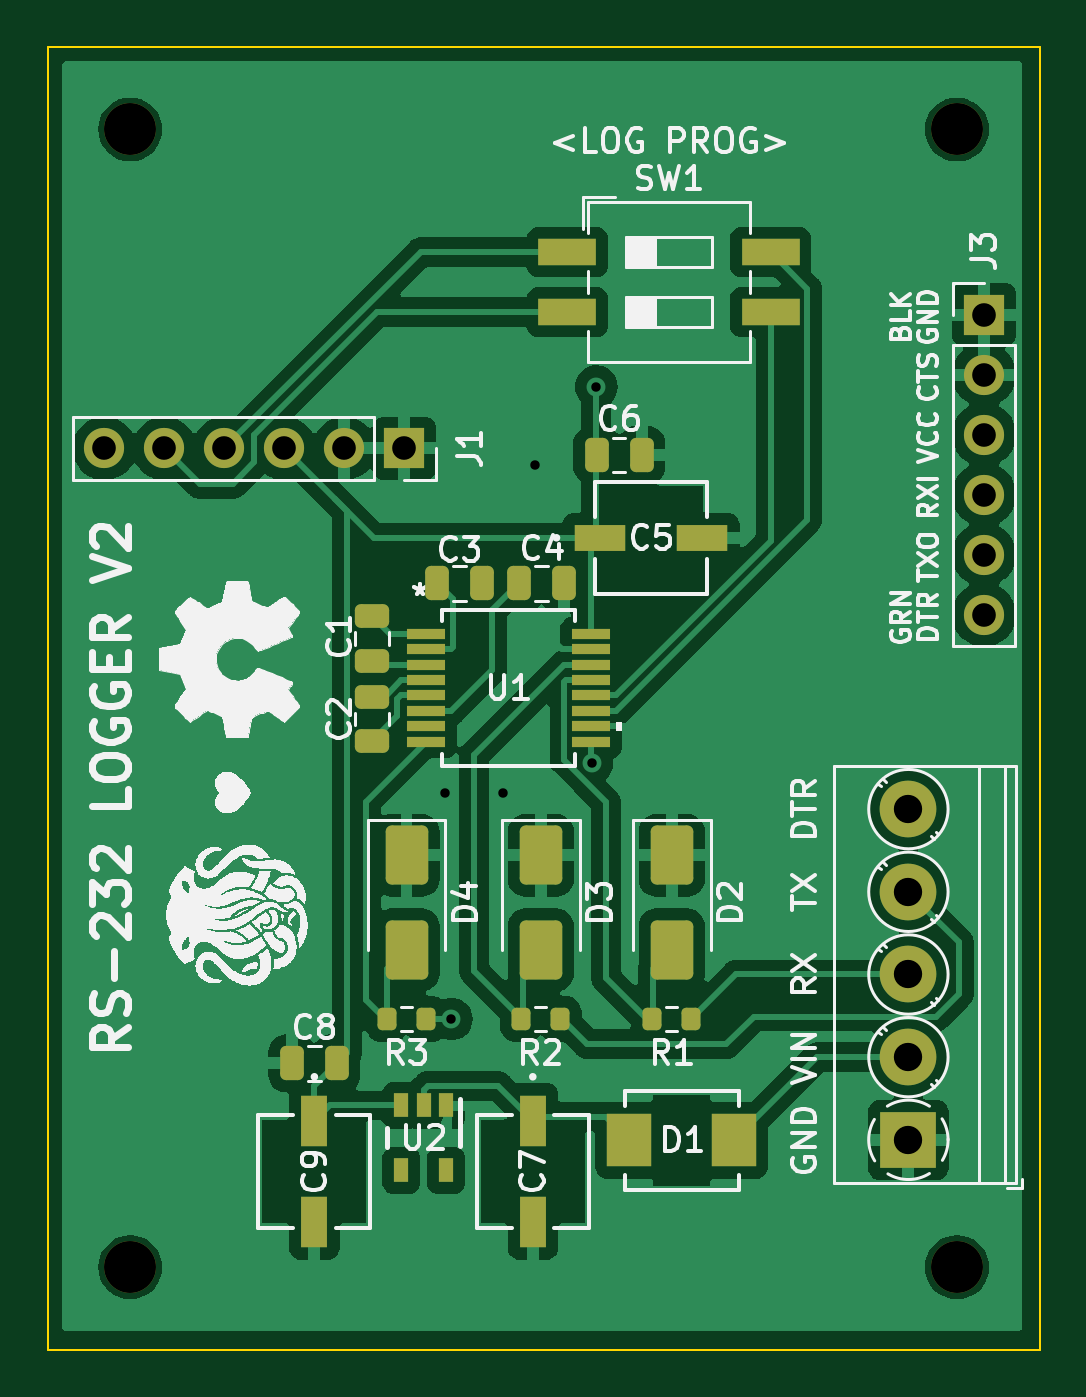
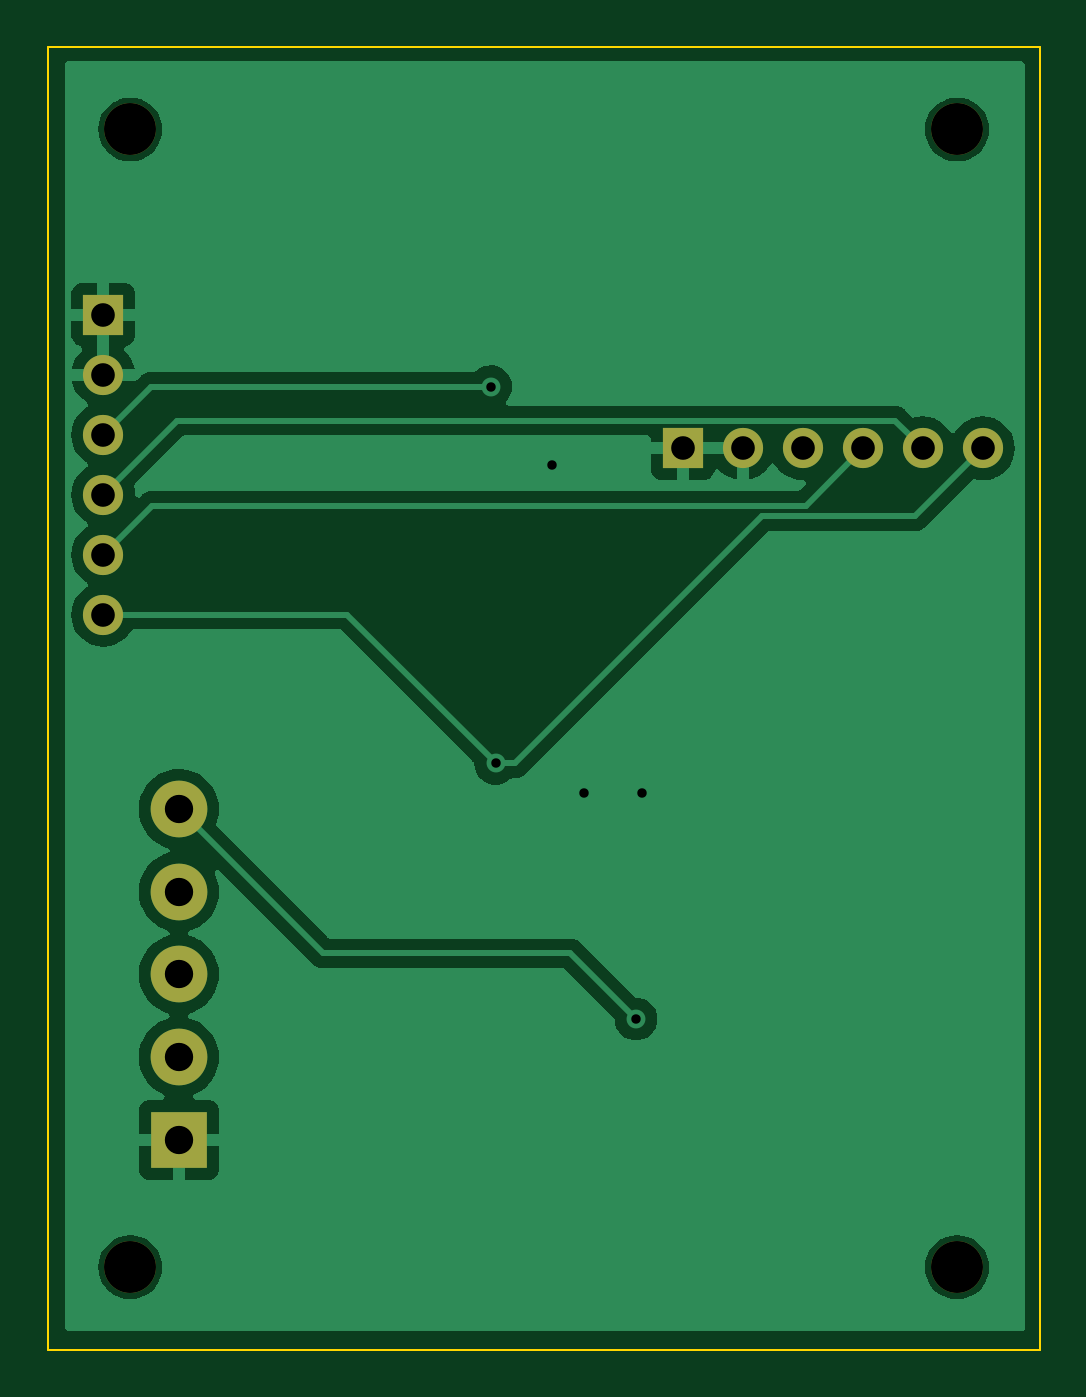
Circuit board: 11 layer files. Board 42.0 x 55.2 mm.
- bottom_copper: RS-232 Logger-CuBottom.gbr (35215 bytes)
- top_copper: RS-232 Logger-CuTop.gbr (91432 bytes)
- outline: RS-232 Logger-EdgeCuts.gbr (606 bytes)
- bottom_mask: RS-232 Logger-MaskBottom.gbr (1298 bytes)
- top_mask: RS-232 Logger-MaskTop.gbr (4328 bytes)
- drill: RS-232 Logger-NPTH.drl (411 bytes)
- drill: RS-232 Logger-PTH.drl (768 bytes)
- paste: RS-232 Logger-PasteBottom.gbr (456 bytes)
- paste: RS-232 Logger-PasteTop.gbr (3471 bytes)
- bottom_silk: RS-232 Logger-SilkBottom.gbr (1308 bytes)
- top_silk: RS-232 Logger-SilkTop.gbr (155728 bytes)

=== bottom_copper: RS-232 Logger-CuBottom.gbr (35215 bytes, source omitted) ===
=== top_copper: RS-232 Logger-CuTop.gbr (91432 bytes, source omitted) ===
=== outline: RS-232 Logger-EdgeCuts.gbr ===
%TF.GenerationSoftware,KiCad,Pcbnew,7.0.9*%
%TF.CreationDate,2024-01-09T17:40:00-08:00*%
%TF.ProjectId,RS-232 Logger,52532d32-3332-4204-9c6f-676765722e6b,rev?*%
%TF.SameCoordinates,Original*%
%TF.FileFunction,Profile,NP*%
%FSLAX46Y46*%
G04 Gerber Fmt 4.6, Leading zero omitted, Abs format (unit mm)*
G04 Created by KiCad (PCBNEW 7.0.9) date 2024-01-09 17:40:00*
%MOMM*%
%LPD*%
G01*
G04 APERTURE LIST*
%TA.AperFunction,Profile*%
%ADD10C,0.100000*%
%TD*%
G04 APERTURE END LIST*
D10*
X26802800Y-26812800D02*
X68802800Y-26812800D01*
X68802800Y-81975200D01*
X26802800Y-81975200D01*
X26802800Y-26812800D01*
M02*

=== bottom_mask: RS-232 Logger-MaskBottom.gbr ===
%TF.GenerationSoftware,KiCad,Pcbnew,7.0.9*%
%TF.CreationDate,2024-01-09T17:40:00-08:00*%
%TF.ProjectId,RS-232 Logger,52532d32-3332-4204-9c6f-676765722e6b,rev?*%
%TF.SameCoordinates,Original*%
%TF.FileFunction,Soldermask,Bot*%
%TF.FilePolarity,Negative*%
%FSLAX46Y46*%
G04 Gerber Fmt 4.6, Leading zero omitted, Abs format (unit mm)*
G04 Created by KiCad (PCBNEW 7.0.9) date 2024-01-09 17:40:00*
%MOMM*%
%LPD*%
G01*
G04 APERTURE LIST*
%ADD10R,2.400000X2.400000*%
%ADD11C,2.400000*%
%ADD12R,1.700000X1.700000*%
%ADD13O,1.700000X1.700000*%
%ADD14C,2.200000*%
G04 APERTURE END LIST*
D10*
%TO.C,J2*%
X63246000Y-73086200D03*
D11*
X63246000Y-69586200D03*
X63246000Y-66086200D03*
X63246000Y-62586200D03*
X63246000Y-59086200D03*
%TD*%
D12*
%TO.C,J3*%
X66446400Y-38150800D03*
D13*
X66446400Y-40690800D03*
X66446400Y-43230800D03*
X66446400Y-45770800D03*
X66446400Y-48310800D03*
X66446400Y-50850800D03*
%TD*%
D14*
%TO.C,REF\u002A\u002A*%
X65302800Y-78475200D03*
%TD*%
D12*
%TO.C,J1*%
X41910000Y-43815000D03*
D13*
X39370000Y-43815000D03*
X36830000Y-43815000D03*
X34290000Y-43815000D03*
X31750000Y-43815000D03*
X29210000Y-43815000D03*
%TD*%
D14*
%TO.C,REF\u002A\u002A*%
X65302800Y-30312800D03*
%TD*%
%TO.C,REF\u002A\u002A*%
X30302800Y-78475200D03*
%TD*%
%TO.C,REF\u002A\u002A*%
X30302800Y-30312800D03*
%TD*%
M02*

=== top_mask: RS-232 Logger-MaskTop.gbr ===
%TF.GenerationSoftware,KiCad,Pcbnew,7.0.9*%
%TF.CreationDate,2024-01-09T17:40:00-08:00*%
%TF.ProjectId,RS-232 Logger,52532d32-3332-4204-9c6f-676765722e6b,rev?*%
%TF.SameCoordinates,Original*%
%TF.FileFunction,Soldermask,Top*%
%TF.FilePolarity,Negative*%
%FSLAX46Y46*%
G04 Gerber Fmt 4.6, Leading zero omitted, Abs format (unit mm)*
G04 Created by KiCad (PCBNEW 7.0.9) date 2024-01-09 17:40:00*
%MOMM*%
%LPD*%
G01*
G04 APERTURE LIST*
G04 Aperture macros list*
%AMRoundRect*
0 Rectangle with rounded corners*
0 $1 Rounding radius*
0 $2 $3 $4 $5 $6 $7 $8 $9 X,Y pos of 4 corners*
0 Add a 4 corners polygon primitive as box body*
4,1,4,$2,$3,$4,$5,$6,$7,$8,$9,$2,$3,0*
0 Add four circle primitives for the rounded corners*
1,1,$1+$1,$2,$3*
1,1,$1+$1,$4,$5*
1,1,$1+$1,$6,$7*
1,1,$1+$1,$8,$9*
0 Add four rect primitives between the rounded corners*
20,1,$1+$1,$2,$3,$4,$5,0*
20,1,$1+$1,$4,$5,$6,$7,0*
20,1,$1+$1,$6,$7,$8,$9,0*
20,1,$1+$1,$8,$9,$2,$3,0*%
G04 Aperture macros list end*
%ADD10RoundRect,0.250000X-0.475000X0.250000X-0.475000X-0.250000X0.475000X-0.250000X0.475000X0.250000X0*%
%ADD11R,0.599999X1.000000*%
%ADD12RoundRect,0.250000X-0.250000X-0.475000X0.250000X-0.475000X0.250000X0.475000X-0.250000X0.475000X0*%
%ADD13R,2.400000X2.400000*%
%ADD14C,2.400000*%
%ADD15RoundRect,0.250000X0.250000X0.475000X-0.250000X0.475000X-0.250000X-0.475000X0.250000X-0.475000X0*%
%ADD16RoundRect,0.250000X-0.650000X1.000000X-0.650000X-1.000000X0.650000X-1.000000X0.650000X1.000000X0*%
%ADD17R,1.700000X1.700000*%
%ADD18O,1.700000X1.700000*%
%ADD19C,2.200000*%
%ADD20RoundRect,0.200000X0.200000X0.275000X-0.200000X0.275000X-0.200000X-0.275000X0.200000X-0.275000X0*%
%ADD21R,1.609999X0.430000*%
%ADD22R,1.136599X2.177999*%
%ADD23R,2.177999X1.136599*%
%ADD24R,2.440000X1.120000*%
%ADD25R,1.879600X2.260600*%
G04 APERTURE END LIST*
D10*
%TO.C,C2*%
X40538400Y-54320400D03*
X40538400Y-56220400D03*
%TD*%
D11*
%TO.C,U2*%
X43672801Y-71624599D03*
X42722800Y-71624599D03*
X41772802Y-71624599D03*
X41772802Y-74374599D03*
X43672801Y-74374599D03*
%TD*%
D12*
%TO.C,C3*%
X43296800Y-49530000D03*
X45196800Y-49530000D03*
%TD*%
D13*
%TO.C,J2*%
X63246000Y-73086200D03*
D14*
X63246000Y-69586200D03*
X63246000Y-66086200D03*
X63246000Y-62586200D03*
X63246000Y-59086200D03*
%TD*%
D12*
%TO.C,C6*%
X50053200Y-44094400D03*
X51953200Y-44094400D03*
%TD*%
D10*
%TO.C,C1*%
X40538400Y-50916800D03*
X40538400Y-52816800D03*
%TD*%
D15*
%TO.C,C8*%
X39050000Y-69850000D03*
X37150000Y-69850000D03*
%TD*%
D16*
%TO.C,D2*%
X53225200Y-61042800D03*
X53225200Y-65042800D03*
%TD*%
D17*
%TO.C,J3*%
X66446400Y-38150800D03*
D18*
X66446400Y-40690800D03*
X66446400Y-43230800D03*
X66446400Y-45770800D03*
X66446400Y-48310800D03*
X66446400Y-50850800D03*
%TD*%
D19*
%TO.C,REF\u002A\u002A*%
X65302800Y-78475200D03*
%TD*%
D20*
%TO.C,R1*%
X54050200Y-67970400D03*
X52400200Y-67970400D03*
%TD*%
D21*
%TO.C,U1*%
X42824203Y-51674601D03*
X42824203Y-52324599D03*
X42824203Y-52974601D03*
X42824203Y-53624599D03*
X42824203Y-54274598D03*
X42824203Y-54924599D03*
X42824203Y-55574598D03*
X42824203Y-56224599D03*
X49814201Y-56224599D03*
X49814201Y-55574601D03*
X49814201Y-54924599D03*
X49814201Y-54274601D03*
X49814201Y-53624602D03*
X49814201Y-52974601D03*
X49814201Y-52324602D03*
X49814201Y-51674601D03*
%TD*%
D22*
%TO.C,C7*%
X47345600Y-72267801D03*
X47345600Y-76576199D03*
%TD*%
D20*
%TO.C,R2*%
X48513000Y-67970400D03*
X46863000Y-67970400D03*
%TD*%
D22*
%TO.C,C9*%
X38100000Y-72267801D03*
X38100000Y-76576199D03*
%TD*%
D23*
%TO.C,C5*%
X50200002Y-47599600D03*
X54508400Y-47599600D03*
%TD*%
D17*
%TO.C,J1*%
X41910000Y-43815000D03*
D18*
X39370000Y-43815000D03*
X36830000Y-43815000D03*
X34290000Y-43815000D03*
X31750000Y-43815000D03*
X29210000Y-43815000D03*
%TD*%
D24*
%TO.C,SW1*%
X48806400Y-35509200D03*
X48806400Y-38049200D03*
X57416400Y-38049200D03*
X57416400Y-35509200D03*
%TD*%
D25*
%TO.C,D1*%
X51435000Y-73101200D03*
X55854600Y-73101200D03*
%TD*%
D19*
%TO.C,REF\u002A\u002A*%
X65302800Y-30312800D03*
%TD*%
D16*
%TO.C,D3*%
X47688000Y-61042800D03*
X47688000Y-65042800D03*
%TD*%
%TO.C,D4*%
X41999400Y-61042800D03*
X41999400Y-65042800D03*
%TD*%
D15*
%TO.C,C4*%
X48666400Y-49530000D03*
X46766400Y-49530000D03*
%TD*%
D19*
%TO.C,REF\u002A\u002A*%
X30302800Y-78475200D03*
%TD*%
D20*
%TO.C,R3*%
X42824400Y-67970400D03*
X41174400Y-67970400D03*
%TD*%
D19*
%TO.C,REF\u002A\u002A*%
X30302800Y-30312800D03*
%TD*%
M02*

=== drill: RS-232 Logger-NPTH.drl ===
M48
; DRILL file {KiCad 7.0.9} date Tuesday, January 09, 2024 at 05:40:00 PM
; FORMAT={-:-/ absolute / inch / decimal}
; #@! TF.CreationDate,2024-01-09T17:40:00-08:00
; #@! TF.GenerationSoftware,Kicad,Pcbnew,7.0.9
; #@! TF.FileFunction,NonPlated,1,2,NPTH
FMAT,2
INCH
; #@! TA.AperFunction,NonPlated,NPTH,ComponentDrill
T1C0.0866
%
G90
G05
T1
X1.193Y-1.1934
X1.193Y-3.0896
X2.571Y-1.1934
X2.571Y-3.0896
T0
M30

=== drill: RS-232 Logger-PTH.drl ===
M48
; DRILL file {KiCad 7.0.9} date Tuesday, January 09, 2024 at 05:40:00 PM
; FORMAT={-:-/ absolute / inch / decimal}
; #@! TF.CreationDate,2024-01-09T17:40:00-08:00
; #@! TF.GenerationSoftware,Kicad,Pcbnew,7.0.9
; #@! TF.FileFunction,Plated,1,2,PTH
FMAT,2
INCH
; #@! TA.AperFunction,Plated,PTH,ViaDrill
T1C0.0157
; #@! TA.AperFunction,Plated,PTH,ComponentDrill
T2C0.0394
; #@! TA.AperFunction,Plated,PTH,ComponentDrill
T3C0.0472
%
G90
G05
T1
X1.718Y-2.3
X1.728Y-2.676
X1.814Y-2.3
X1.868Y-1.752
X1.962Y-2.25
X1.97Y-1.622
T2
X1.15Y-1.725
X1.25Y-1.725
X1.35Y-1.725
X1.45Y-1.725
X1.55Y-1.725
X1.65Y-1.725
X2.616Y-1.502
X2.616Y-1.602
X2.616Y-1.702
X2.616Y-1.802
X2.616Y-1.902
X2.616Y-2.002
T3
X2.49Y-2.3262
X2.49Y-2.464
X2.49Y-2.6018
X2.49Y-2.7396
X2.49Y-2.8774
T0
M30

=== paste: RS-232 Logger-PasteBottom.gbr ===
%TF.GenerationSoftware,KiCad,Pcbnew,7.0.9*%
%TF.CreationDate,2024-01-09T17:40:00-08:00*%
%TF.ProjectId,RS-232 Logger,52532d32-3332-4204-9c6f-676765722e6b,rev?*%
%TF.SameCoordinates,Original*%
%TF.FileFunction,Paste,Bot*%
%TF.FilePolarity,Positive*%
%FSLAX46Y46*%
G04 Gerber Fmt 4.6, Leading zero omitted, Abs format (unit mm)*
G04 Created by KiCad (PCBNEW 7.0.9) date 2024-01-09 17:40:00*
%MOMM*%
%LPD*%
G01*
G04 APERTURE LIST*
G04 APERTURE END LIST*
M02*

=== paste: RS-232 Logger-PasteTop.gbr ===
%TF.GenerationSoftware,KiCad,Pcbnew,7.0.9*%
%TF.CreationDate,2024-01-09T17:40:00-08:00*%
%TF.ProjectId,RS-232 Logger,52532d32-3332-4204-9c6f-676765722e6b,rev?*%
%TF.SameCoordinates,Original*%
%TF.FileFunction,Paste,Top*%
%TF.FilePolarity,Positive*%
%FSLAX46Y46*%
G04 Gerber Fmt 4.6, Leading zero omitted, Abs format (unit mm)*
G04 Created by KiCad (PCBNEW 7.0.9) date 2024-01-09 17:40:00*
%MOMM*%
%LPD*%
G01*
G04 APERTURE LIST*
G04 Aperture macros list*
%AMRoundRect*
0 Rectangle with rounded corners*
0 $1 Rounding radius*
0 $2 $3 $4 $5 $6 $7 $8 $9 X,Y pos of 4 corners*
0 Add a 4 corners polygon primitive as box body*
4,1,4,$2,$3,$4,$5,$6,$7,$8,$9,$2,$3,0*
0 Add four circle primitives for the rounded corners*
1,1,$1+$1,$2,$3*
1,1,$1+$1,$4,$5*
1,1,$1+$1,$6,$7*
1,1,$1+$1,$8,$9*
0 Add four rect primitives between the rounded corners*
20,1,$1+$1,$2,$3,$4,$5,0*
20,1,$1+$1,$4,$5,$6,$7,0*
20,1,$1+$1,$6,$7,$8,$9,0*
20,1,$1+$1,$8,$9,$2,$3,0*%
G04 Aperture macros list end*
%ADD10RoundRect,0.250000X-0.475000X0.250000X-0.475000X-0.250000X0.475000X-0.250000X0.475000X0.250000X0*%
%ADD11R,0.599999X1.000000*%
%ADD12RoundRect,0.250000X-0.250000X-0.475000X0.250000X-0.475000X0.250000X0.475000X-0.250000X0.475000X0*%
%ADD13RoundRect,0.250000X0.250000X0.475000X-0.250000X0.475000X-0.250000X-0.475000X0.250000X-0.475000X0*%
%ADD14RoundRect,0.250000X-0.650000X1.000000X-0.650000X-1.000000X0.650000X-1.000000X0.650000X1.000000X0*%
%ADD15RoundRect,0.200000X0.200000X0.275000X-0.200000X0.275000X-0.200000X-0.275000X0.200000X-0.275000X0*%
%ADD16R,1.609999X0.430000*%
%ADD17R,1.136599X2.177999*%
%ADD18R,2.177999X1.136599*%
%ADD19R,2.440000X1.120000*%
%ADD20R,1.879600X2.260600*%
G04 APERTURE END LIST*
D10*
%TO.C,C2*%
X40538400Y-54320400D03*
X40538400Y-56220400D03*
%TD*%
D11*
%TO.C,U2*%
X43672801Y-71624599D03*
X42722800Y-71624599D03*
X41772802Y-71624599D03*
X41772802Y-74374599D03*
X43672801Y-74374599D03*
%TD*%
D12*
%TO.C,C3*%
X43296800Y-49530000D03*
X45196800Y-49530000D03*
%TD*%
%TO.C,C6*%
X50053200Y-44094400D03*
X51953200Y-44094400D03*
%TD*%
D10*
%TO.C,C1*%
X40538400Y-50916800D03*
X40538400Y-52816800D03*
%TD*%
D13*
%TO.C,C8*%
X39050000Y-69850000D03*
X37150000Y-69850000D03*
%TD*%
D14*
%TO.C,D2*%
X53225200Y-61042800D03*
X53225200Y-65042800D03*
%TD*%
D15*
%TO.C,R1*%
X54050200Y-67970400D03*
X52400200Y-67970400D03*
%TD*%
D16*
%TO.C,U1*%
X42824203Y-51674601D03*
X42824203Y-52324599D03*
X42824203Y-52974601D03*
X42824203Y-53624599D03*
X42824203Y-54274598D03*
X42824203Y-54924599D03*
X42824203Y-55574598D03*
X42824203Y-56224599D03*
X49814201Y-56224599D03*
X49814201Y-55574601D03*
X49814201Y-54924599D03*
X49814201Y-54274601D03*
X49814201Y-53624602D03*
X49814201Y-52974601D03*
X49814201Y-52324602D03*
X49814201Y-51674601D03*
%TD*%
D17*
%TO.C,C7*%
X47345600Y-72267801D03*
X47345600Y-76576199D03*
%TD*%
D15*
%TO.C,R2*%
X48513000Y-67970400D03*
X46863000Y-67970400D03*
%TD*%
D17*
%TO.C,C9*%
X38100000Y-72267801D03*
X38100000Y-76576199D03*
%TD*%
D18*
%TO.C,C5*%
X50200002Y-47599600D03*
X54508400Y-47599600D03*
%TD*%
D19*
%TO.C,SW1*%
X48806400Y-35509200D03*
X48806400Y-38049200D03*
X57416400Y-38049200D03*
X57416400Y-35509200D03*
%TD*%
D20*
%TO.C,D1*%
X51435000Y-73101200D03*
X55854600Y-73101200D03*
%TD*%
D14*
%TO.C,D3*%
X47688000Y-61042800D03*
X47688000Y-65042800D03*
%TD*%
%TO.C,D4*%
X41999400Y-61042800D03*
X41999400Y-65042800D03*
%TD*%
D13*
%TO.C,C4*%
X48666400Y-49530000D03*
X46766400Y-49530000D03*
%TD*%
D15*
%TO.C,R3*%
X42824400Y-67970400D03*
X41174400Y-67970400D03*
%TD*%
M02*

=== bottom_silk: RS-232 Logger-SilkBottom.gbr ===
%TF.GenerationSoftware,KiCad,Pcbnew,7.0.9*%
%TF.CreationDate,2024-01-09T17:40:00-08:00*%
%TF.ProjectId,RS-232 Logger,52532d32-3332-4204-9c6f-676765722e6b,rev?*%
%TF.SameCoordinates,Original*%
%TF.FileFunction,Legend,Bot*%
%TF.FilePolarity,Positive*%
%FSLAX46Y46*%
G04 Gerber Fmt 4.6, Leading zero omitted, Abs format (unit mm)*
G04 Created by KiCad (PCBNEW 7.0.9) date 2024-01-09 17:40:00*
%MOMM*%
%LPD*%
G01*
G04 APERTURE LIST*
%ADD10R,2.400000X2.400000*%
%ADD11C,2.400000*%
%ADD12R,1.700000X1.700000*%
%ADD13O,1.700000X1.700000*%
%ADD14C,2.200000*%
G04 APERTURE END LIST*
%LPC*%
D10*
%TO.C,J2*%
X63246000Y-73086200D03*
D11*
X63246000Y-69586200D03*
X63246000Y-66086200D03*
X63246000Y-62586200D03*
X63246000Y-59086200D03*
%TD*%
D12*
%TO.C,J3*%
X66446400Y-38150800D03*
D13*
X66446400Y-40690800D03*
X66446400Y-43230800D03*
X66446400Y-45770800D03*
X66446400Y-48310800D03*
X66446400Y-50850800D03*
%TD*%
D14*
%TO.C,REF\u002A\u002A*%
X65302800Y-78475200D03*
%TD*%
D12*
%TO.C,J1*%
X41910000Y-43815000D03*
D13*
X39370000Y-43815000D03*
X36830000Y-43815000D03*
X34290000Y-43815000D03*
X31750000Y-43815000D03*
X29210000Y-43815000D03*
%TD*%
D14*
%TO.C,REF\u002A\u002A*%
X65302800Y-30312800D03*
%TD*%
%TO.C,REF\u002A\u002A*%
X30302800Y-78475200D03*
%TD*%
%TO.C,REF\u002A\u002A*%
X30302800Y-30312800D03*
%TD*%
%LPD*%
M02*

=== top_silk: RS-232 Logger-SilkTop.gbr (155728 bytes, source omitted) ===
